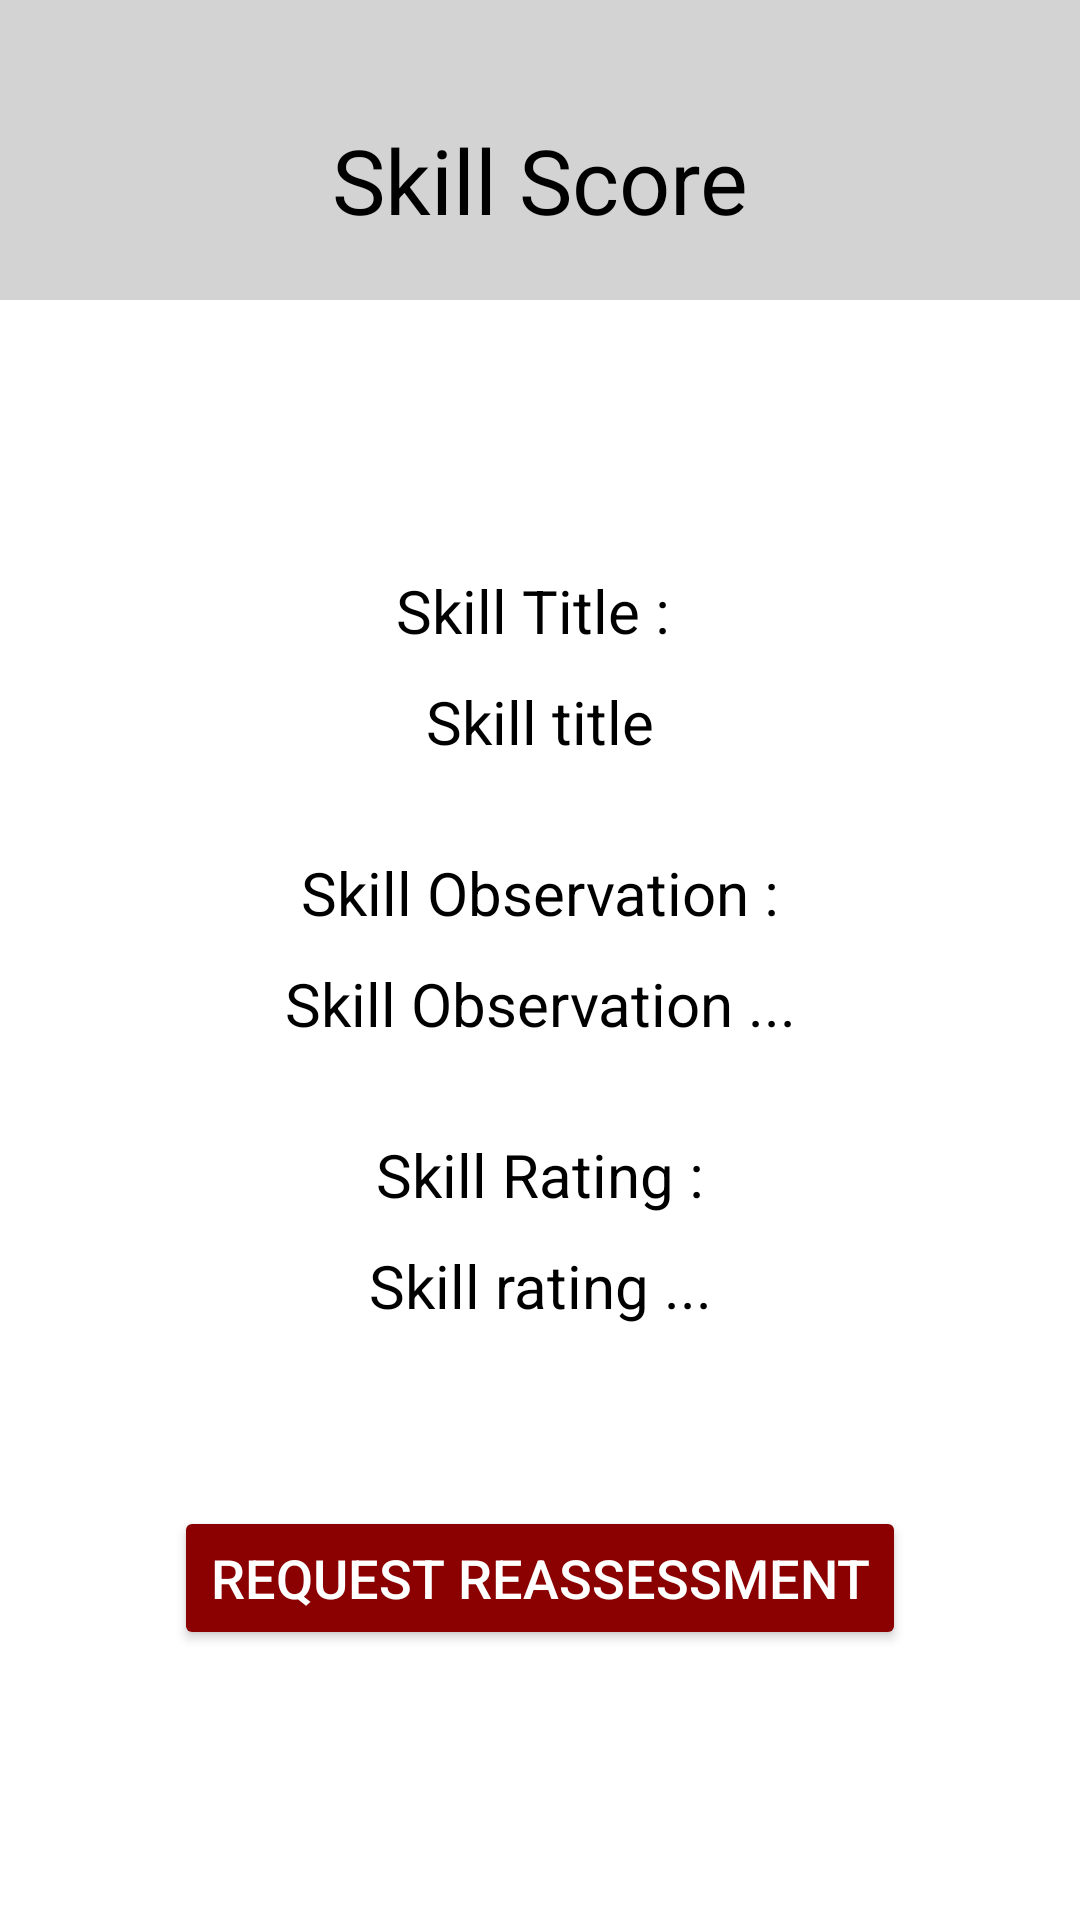

Produce the Android XML layout that renders to this screen, including the resource entries it uses.
<!-- AndroidManifest.xml: application theme Theme.ISEPDevAppMobileStudent -->
<!-- res/layout/skill_score_details.xml -->
<?xml version="1.0" encoding="utf-8"?>
<RelativeLayout xmlns:android="http://schemas.android.com/apk/res/android"
    xmlns:app="http://schemas.android.com/apk/res-auto"
    xmlns:tools="http://schemas.android.com/tools"
    android:id="@+id/main"
    android:layout_width="match_parent"
    android:layout_height="match_parent"
    tools:context=".activity.SkillScoreDetails"
    android:background="@color/white">

    <RelativeLayout
        android:layout_width="match_parent"
        android:layout_height="100dp"
        android:orientation="horizontal"
        android:background="#D3D3D3">

        <TextView
            android:layout_width="match_parent"
            android:layout_height="match_parent"
            android:layout_marginTop="20dp"
            android:text="Skill Score"
            android:textSize="30sp"
            android:gravity="center"
            android:textColor="@color/black">
        </TextView>

        <ImageButton
            android:id="@+id/profile_image_button_for_module_manager_in_skill_scores_details_page"
            android:layout_width="50dp"
            android:layout_height="match_parent"
            android:layout_marginTop="35dp"
            android:layout_alignParentEnd="true"
            android:layout_alignParentTop="true"
            android:layout_marginEnd="15dp"
            android:layout_marginBottom="15dp"
            android:background="@drawable/ic_profile_image"
            android:visibility="visible">
        </ImageButton>

        <ImageButton
            android:id="@+id/back_to_component_scores_details_page_from_skill_scores_details_page"
            android:layout_width="50dp"
            android:layout_height="match_parent"
            android:layout_alignParentStart="true"
            android:layout_marginStart="15dp"
            android:layout_marginTop="35dp"
            android:visibility="visible"
            android:background="@drawable/ic_previous_page">
        </ImageButton>

    </RelativeLayout>

    <LinearLayout
        android:layout_width="match_parent"
        android:layout_height="wrap_content"
        android:layout_marginTop="100dp"
        android:orientation="vertical"
        android:background="@color/white">

        <TextView
            android:layout_width="match_parent"
            android:layout_height="wrap_content"
            android:text="Skill Title : "
            android:textColor="@color/black"
            android:textSize="20sp"
            android:layout_marginTop="90dp"
            android:gravity="center">
        </TextView>

        <TextView
            android:id="@+id/skill_title_in_skill_scores_details_page"
            android:layout_width="match_parent"
            android:layout_height="wrap_content"
            android:text="Skill title"
            android:textColor="@color/black"
            android:textSize="20sp"
            android:layout_marginTop="10dp"
            android:gravity="center">
        </TextView>


        <TextView
            android:layout_width="match_parent"
            android:layout_height="wrap_content"
            android:text="Skill Observation :"
            android:textColor="@color/black"
            android:textSize="20sp"
            android:layout_marginTop="30dp"
            android:gravity="center">
        </TextView>

        <TextView
            android:id="@+id/skill_observation_in_skill_scores_details_page"
            android:layout_width="match_parent"
            android:layout_height="wrap_content"
            android:text="Skill Observation ..."
            android:textColor="@color/black"
            android:textSize="20sp"
            android:layout_marginTop="10dp"
            android:gravity="center">
        </TextView>

        <TextView
            android:layout_width="match_parent"
            android:layout_height="wrap_content"
            android:text="Skill Rating :"
            android:textColor="@color/black"
            android:textSize="20sp"
            android:layout_marginTop="30dp"
            android:gravity="center">
        </TextView>

        <TextView
            android:id="@+id/skill_rating_in_skill_scores_details_page"
            android:layout_width="match_parent"
            android:layout_height="wrap_content"
            android:text="Skill rating ..."
            android:textColor="@color/black"
            android:textSize="20sp"
            android:layout_marginTop="10dp"
            android:gravity="center">
        </TextView>

        <Button
            android:id="@+id/modify_skill_score_to_database_button"
            android:layout_width="wrap_content"
            android:layout_height="match_parent"
            app:backgroundTint="#8B0000"
            android:layout_gravity="center"
            android:layout_marginTop="60dp"
            android:text="Request Reassessment"
            android:textSize="18sp"
            android:textColor="@color/white">
        </Button>

    </LinearLayout>

</RelativeLayout>
<!-- resources referenced by this layout -->
<resources>
  <style name="Theme.ISEPDevAppMobileStudent" parent="Base.Theme.ISEPDevAppMobileStudent" />
  <style name="Base.Theme.ISEPDevAppMobileStudent" parent="Theme.Material3.DayNight.NoActionBar">
          
          
      </style>
  <!-- not gathered from this repository: default colours our renderer supplied (Android Studio template values) -->
  <color name="black">#FF000000</color>
  <color name="white">#FFFFFFFF</color>
</resources>
